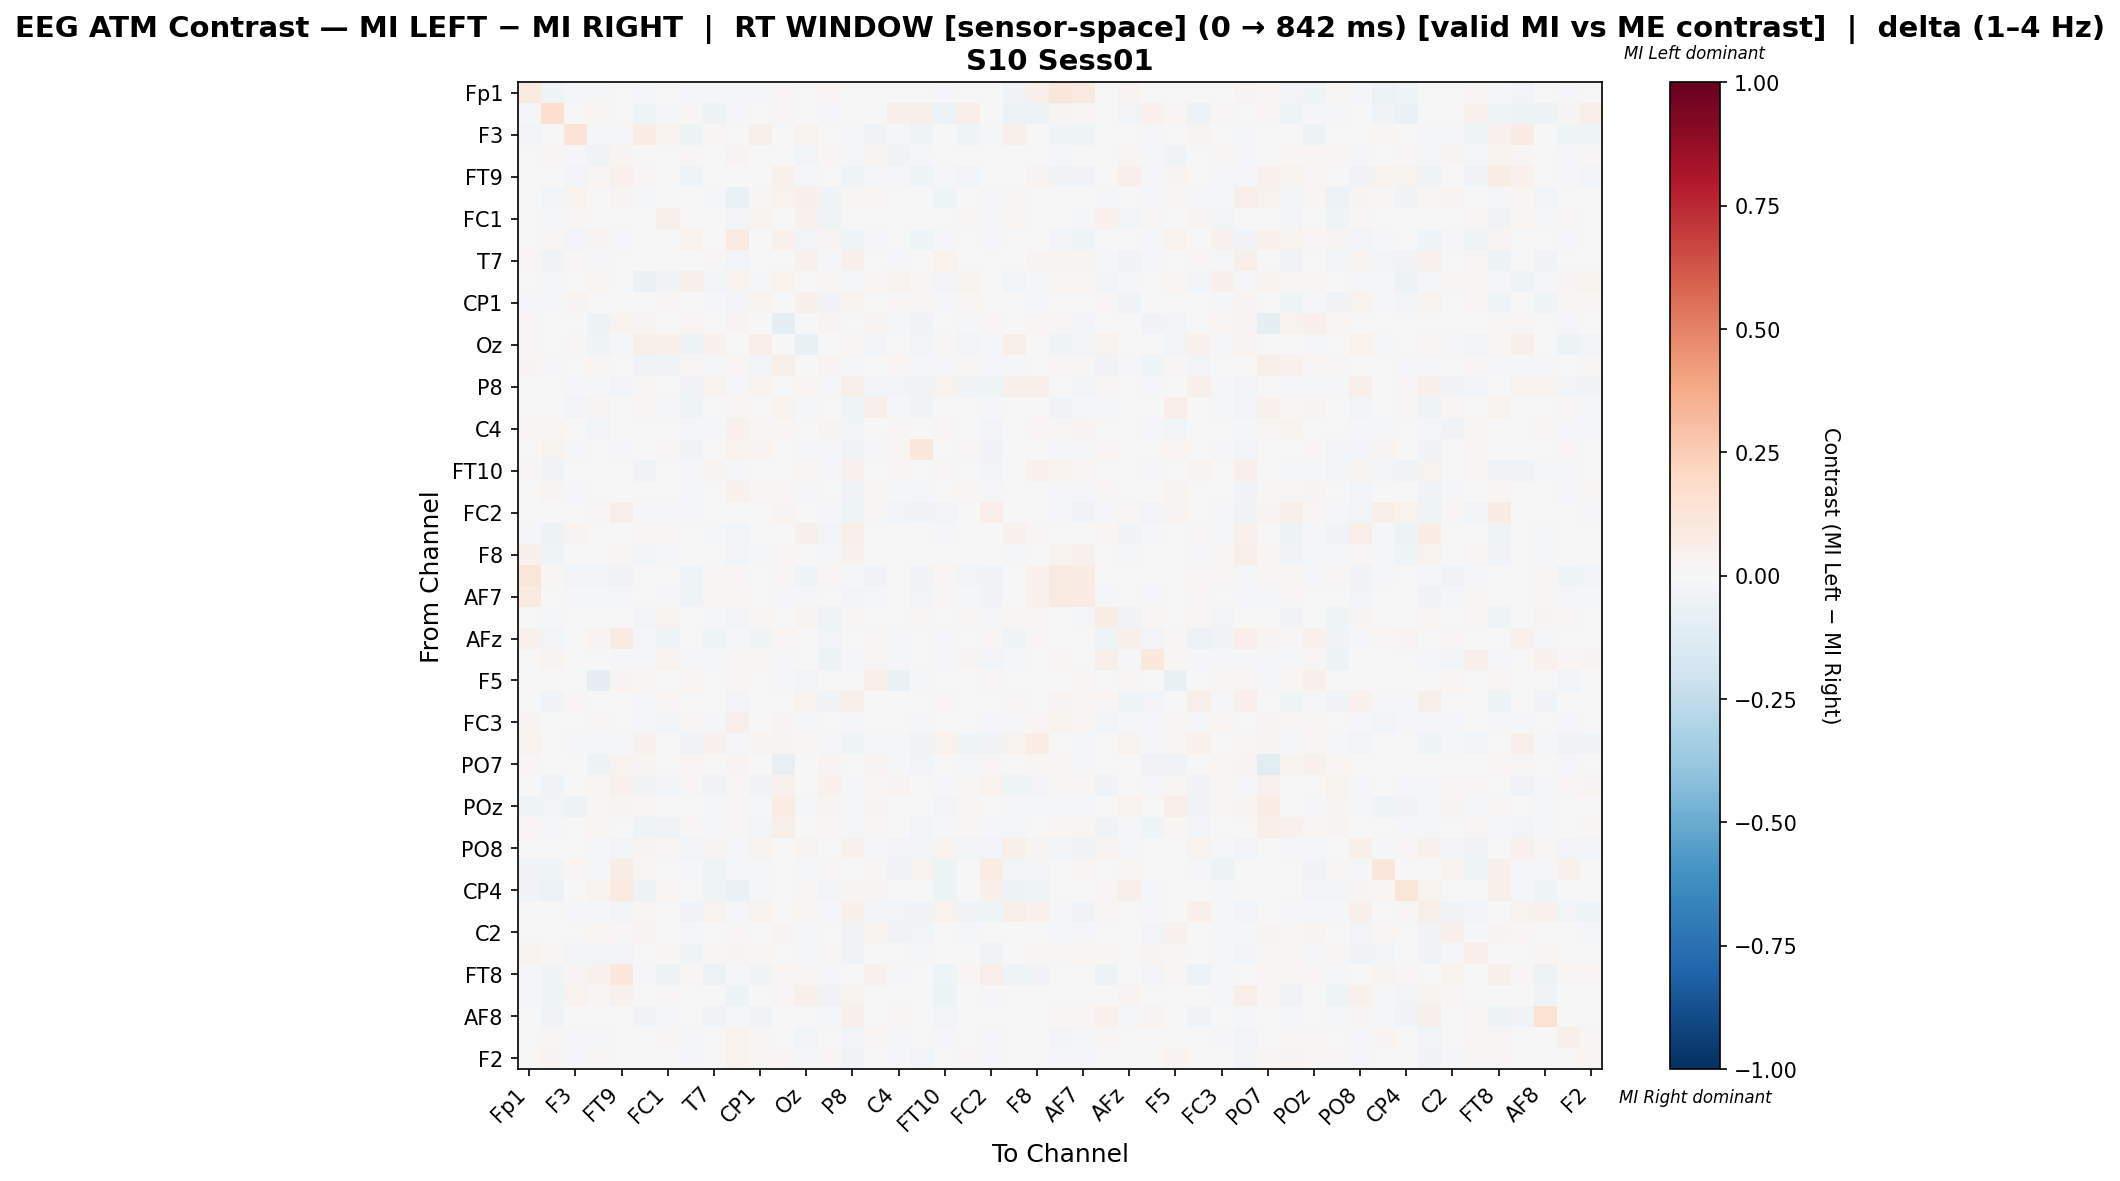

The table this chart was drawn from, first rows:
, Fp1, Fz, F3, F7, FT9, FC5, FC1, C3, T7, TP9, CP1, O1, Oz, O2, P8, TP10, C4, T8, FT10, FC6, FC2, F4, F8
Fp1, 0.09378, -0.03917, -0.0228, -0.01749, -0.001661, -0.01263, -0.004887, -0.01501, -0.009862, -0.01131, -0.02264, 0.01506, -0.000601, 0.02173, 0.003852, -0.005963, 0.005432, -0.005963, -0.0189, -0.001231, -0.003157, -0.03192, 0.04823
Fz, -0.01978, 0.1659, 0.007146, 0.0185, 0.0, -0.03984, -0.01061, 0.01541, -0.04693, -0.007867, -0.002672, 0.01541, 0.0, -0.01078, 0.0, 0.0, 0.04932, 0.05672, -0.05675, 0.06843, 0.0, -0.05484, -0.04911
F3, -0.02351, 0.003336, 0.1371, -0.02275, -0.0165, 0.07609, 0.03804, -0.04816, 0.01793, 0.0, 0.05924, 0.0, 0.03532, 0.0, -0.01845, -0.03576, -0.01479, -0.04437, 0.006522, -0.04437, -0.00927, 0.05272, 0.0
F7, -0.007606, 0.007889, -0.01172, -0.03674, 0.02667, 0.0, 0.0, 0.01405, -0.007686, 0.02577, 0.001052, -0.0005574, -0.02806, 0.01679, -0.01153, 0.03061, -0.03818, -0.01162, 0.0, 0.006249, 0.005855, 0.0, 0.0
FT9, 0.0006484, 0.0, -0.02477, 0.01788, 0.04292, 0.02077, -0.0005674, -0.03914, 0.0, 0.002848, 0.005659, 0.03961, -0.01497, -0.00623, -0.04482, -0.01443, -0.01567, -0.04234, -0.01106, -0.02388, 0.002218, 0.00283, 0.02382
FC5, -0.007299, -0.02843, 0.0389, 0.0, 0.03059, -0.00954, -0.002344, 0.0, -0.009042, -0.0643, 0.01178, 0.03507, 0.05151, -0.04284, 0.01765, 0.02055, -0.0001921, 0.0, -0.03919, 0.001644, -0.02046, 0.01504, -0.004473
FC1, -0.002791, -0.01412, 0.0177, 0.0, 0.0, -0.004914, 0.06221, -0.005905, -0.006177, -0.02919, 0.03246, 0.0, 0.0418, -0.04105, -0.003849, -0.007615, -0.006695, 0.002406, 0.0005469, 0.007978, -0.01486, 0.01688, 0.00207
C3, -0.002838, 0.01172, -0.02469, 0.02866, -0.01235, 0.0, -0.004293, 0.03388, -0.0009954, 0.1, 0.00586, 0.04311, -0.03086, 0.02699, -0.04161, -0.01812, -0.006207, -0.03973, -0.01473, 0.002986, -0.01428, 0.0, 0.0
T7, 0.01601, -0.03496, 0.01055, -0.007904, 0.0, -0.007739, -0.001039, -0.0003065, 0.01001, -0.02873, -0.004801, 0.0, 0.04101, -0.02099, 0.04972, 0.0, -0.01257, 0.0003016, 0.03196, 0.0003016, -0.006891, -0.004653, 0.03021
TP9, 0.001173, -0.02165, 0.0, 0.02224, 0.005388, -0.06769, -0.03338, 0.05387, -0.02964, 0.03126, -0.02079, 0.03141, 0.0, 0.01127, -0.01677, 0.01788, 0.03668, 0.02178, -0.02992, 0.03553, -0.006904, -0.0244, -0.01688
CP1, -0.0151, -0.02239, 0.0267, 0.001443, 0.006253, 0.0002933, 0.02212, 0.003127, -0.01923, -0.02505, 0.03557, 0.0, 0.05002, -0.03478, 0.03694, 0.0, 0.008259, 0.01804, -0.01736, 0.01804, -0.0005309, -0.002722, -0.01428
O1, 0.01442, 0.00487, 0.0, -0.04977, 0.03273, 0.02494, 0.0, 0.01987, 0.0, 0.02688, 0.0, -0.08931, 0.0, 0.02471, 0.0, 0.02883, -0.01171, -0.03136, 0.0001948, -0.01063, 0.01305, 0.0, 0.01968
Oz, 0.009715, 0.0, 0.01305, -0.04568, -0.01378, 0.05997, 0.05366, -0.04879, 0.0423, 0.0, 0.06566, 0.0, -0.07705, 0.0, 0.01999, -0.02704, -0.002797, -0.02704, 0.01392, -0.02704, -0.01634, 0.05808, -0.001413
O2, 0.02399, -0.009684, 0.0, 0.01595, 0.002589, -0.0356, -0.03528, 0.01125, -0.01636, 0.01898, -0.02468, 0.05797, 0.0, 0.02855, -0.01535, 0.006931, 0.01643, -0.0177, -0.0107, 0.00812, -0.01604, -0.02009, -0.001937
P8, 0.00747, 0.0, -0.008905, -0.01046, -0.02814, 0.01493, -0.004108, -0.03698, 0.03774, -0.01434, 0.03742, 0.0, 0.02054, -0.01786, 0.05655, -0.03054, -0.0267, -0.03536, 0.0357, -0.03626, -0.04348, 0.0545, 0.04998
TP10, -0.004083, 0.0, -0.02678, 0.02533, -0.00477, 0.01917, -0.01097, -0.04564, 0.0, 0.02019, 0.0, 0.0386, -0.02194, 0.001567, -0.04592, 0.05533, -0.01426, -0.03798, 0.0, 0.004934, -0.01781, 0.0, 0.002812
C4, 0.02032, 0.02248, -0.006154, -0.02981, -0.004816, -0.000499, -0.004315, -0.009082, -0.00886, 0.04356, 0.01155, 0.02111, -0.001164, 0.02373, -0.02428, -0.001925, 0.01169, 0.0004837, 0.01332, -0.003184, -0.02478, 0.0, 0.009989
T8, -0.002902, 0.03677, -0.02104, 0.006764, -0.01907, 0.0008081, 0.008141, -0.03646, 0.0, 0.03798, 0.0299, -0.00772, -0.0156, -0.01649, -0.03591, -0.008177, 0.01712, 0.1156, 0.0, 0.01294, -0.03464, 0.0, 0.0
FT10, 0.01077, -0.03852, 0.003896, 0.0, -0.007153, -0.03561, 0.005405, -0.01376, 0.03111, -0.01955, -0.004045, 0.0, 0.01935, -0.0121, 0.0423, 0.0, 0.0128, 0.0, 0.00972, 0.0, -0.02751, -9.719722808207432e-05, 0.03907
FC6, 0.003113, 0.0284, -0.02156, 0.00573, -0.007045, 0.002029, 0.007661, -0.01358, 0.0, 0.03931, 0.01877, 0.01102, -0.01598, 0.007051, -0.0381, 0.01653, -0.01087, -0.01335, 0.0, 0.02008, -0.01445, 0.0, 0.0
FC2, -0.001301, 0.0, 0.002574, 0.01495, 0.05765, -0.01567, -0.01524, -0.01237, -0.00669, 0.004916, 0.0003645, 0.02719, -0.004853, -0.01035, -0.04442, 0.01355, -0.02716, -0.03512, -0.02788, -0.00512, 0.06304, 0.0, 0.0
F4, -0.02322, -0.05067, 0.02878, 0.0, 0.00407, 0.008641, 0.01484, 0.0, -0.01558, -0.0304, 0.002066, 0.0, 0.05349, -0.0312, 0.06657, 0.0, 0.0, 0.0, -0.0143, 0.0, 0.0, 0.0456, 0.007835
F8, 0.04723, -0.04459, 0.0, 0.0, 0.01858, -0.02614, -0.008987, 0.0, 0.0007037, -0.02779, -0.02156, 0.01858, -0.006629, -0.01107, 0.04017, 0.00169, 0.006383, 0.0, 0.003657, 0.0, 0.0, -0.01253, 0.006696
Fp2, 0.122, 0.01051, -0.0311, -0.02507, -0.03351, 0.0, 0.006098, -0.04091, 0.01325, 0.01472, 0.005887, 0.009882, -0.04072, 0.02061, -0.01895, -0.03351, -0.005868, -0.03351, 0.02225, -0.02952, -0.03137, 0.003364, 0.04428
AF7, 0.1008, 0.00481, -0.02014, -0.01048, -0.02199, 0.0, -0.01034, -0.04479, 0.01291, 0.01809, 0.0, -0.01029, -0.01279, 0.007688, -0.03119, -0.01538, 0.005426, -0.02463, 0.009663, -0.01587, -0.03738, 0.0, 0.04041
AF3, -0.003899, -0.01211, 0.001673, 0.0, 0.0, -0.02613, 0.03635, -0.005122, -0.01746, -0.02402, 0.01854, 0.0, 0.02509, -0.04275, 0.01232, -0.006623, -0.003113, 0.008154, -0.004611, 0.01397, -0.01906, 0.01886, 0.01647
AFz, 0.04114, -0.02732, 0.0, 0.02366, 0.08336, -0.008249, -0.04534, 0.005096, -0.04534, -0.008469, -0.04365, 0.0226, -0.003379, -0.02859, -0.001971, 0.009829, -0.008167, 0.0, -0.01443, 0.002548, 0.008929, -0.04449, 0.009568
F1, 0.0, 0.02798, -0.00365, -0.006603, -0.01132, -0.01442, 0.03297, -0.02046, -0.02013, 0.01014, 0.01935, -0.01953, -0.004198, -0.05183, -0.01493, 0.01332, -0.01536, 0.001807, -0.01551, 0.02653, -0.02592, -0.01296, -0.003833
F5, 0.0, 0.006953, 0.0, -0.09548, 0.02901, 0.01918, 0.0, 0.01966, 0.0, 0.01966, 0.002877, -0.01374, -0.02658, -0.004519, 0.0, 0.06257, -0.06666, -0.01553, 0.0, 0.004635, 0.01462, 0.0, 0.005514
FT7, 0.00379, -0.03802, 0.01193, 0.0, 0.0, -0.02278, 0.02167, 0.0, -0.002133, -0.02638, 0.005928, 0.0, 0.03758, -0.03606, 0.05651, 0.0, -0.007212, 0.0, 0.01126, 0.0, -0.005245, 0.01276, 0.003359
FC3, 0.0274, 0.0038, -0.002457, 0.01016, -0.003188, -0.01545, -0.02638, 0.01348, -0.01055, 0.05897, -0.005052, 0.02763, -0.01211, 0.00502, -0.01681, -0.005071, 0.00169, -0.01233, 0.00279, 0.004171, -0.01643, -0.01404, 0.01891
CP3, 0.03212, 0.0, -0.00905, -0.01222, -0.008601, 0.04186, -0.0008612, -0.03483, 0.04331, -0.01915, 0.02459, 0.03038, 0.01872, -0.008963, -0.03997, -0.0209, -0.02037, -0.03483, 0.03881, -0.03947, -0.03789, 0.03302, 0.07075
PO7, 0.01516, 0.004797, 0.0, -0.0533, 0.03223, 0.02456, 0.0, 0.01957, 0.0007675, 0.02744, 0.0, -0.08312, 0.0, 0.02613, 0.0, 0.02878, -0.009708, -0.02975, 0.001151, -0.0094, 0.01285, 0.0, 0.01938
PO3, -0.006174, -0.03777, 0.0, 0.01872, 0.03995, -0.03303, -0.02892, 0.01515, -0.03475, 0.0115, -0.03574, 0.04265, 0.0, 0.04215, -0.01523, 0.01912, 0.02815, 0.0, -0.01955, 0.00969, 0.03254, -0.04165, -0.02393
POz, -0.04168, -0.03031, -0.05136, 0.01732, 0.02772, 0.01158, 0.0, 0.001398, -0.01101, 0.008001, -0.01284, 0.07322, -0.02311, 0.02451, -0.02274, 0.02863, 0.003328, -0.00768, -0.02421, 0.01864, -0.001719, -0.02164, -0.01447
PO4, 0.02244, -0.009287, 0.0, 0.02246, 0.004819, -0.04355, -0.03436, 0.01429, -0.0182, 0.01488, -0.02426, 0.05732, 0.0, 0.0231, -0.01386, 0.009506, 0.00535, -0.02411, -0.01876, 0.00925, -0.02036, -0.01989, -0.005624
PO8, -0.006567, 0.0, -0.002232, -0.02124, -0.02615, 0.02405, 0.00866, -0.0281, 0.02635, -0.02016, 0.03729, -0.001287, 0.0288, -0.000858, 0.04165, -0.02177, -0.02381, -0.0281, 0.03239, -0.0281, -0.0296, 0.05876, 0.02834
P6, -0.03725, -0.04, 0.01657, -0.01057, 0.07248, 0.01365, -0.002712, -0.0204, -0.04678, -0.01592, -0.01531, 0.003325, -0.008052, 0.008551, -0.000339, 0.0131, -0.03254, 0.03305, -0.04799, 0.002647, 0.07078, -0.02542, -0.02698
CP4, -0.03296, -0.06047, -0.004412, 0.03277, 0.09379, -0.04827, 0.01697, 0.0, -0.04386, -0.068, -0.01465, 0.0, 0.01186, -0.02414, 0.02768, 0.02712, 0.0, 0.0, -0.05321, 0.0, 0.04689, -0.05139, -0.04672
TP8, 0.003765, 0.0, -0.009573, -0.01102, -0.02902, 0.01871, 0.00143, -0.03802, 0.03566, -0.01343, 0.0381, 0.0, 0.02012, -0.01708, 0.05298, -0.02984, -0.02608, -0.03636, 0.03256, -0.03636, -0.04316, 0.05818, 0.04644
C2, -0.002931, 0.002232, -0.006872, 0.02324, 0.01221, 0.02405, -0.004764, -0.02088, -0.001832, 0.01265, 0.0004959, 0.02821, -0.01129, -0.006265, -0.03335, 0.03391, -0.03772, -0.02382, 0.0, -0.01954, -0.007503, 0.0, 0.001736
FC4, 0.03218, 0.01701, -0.02413, -0.02406, -0.02525, 0.0, 0.009274, -0.04684, 0.009649, 0.02411, 0.01599, 0.006853, -0.01803, 0.01293, -0.03308, 0.007071, 0.002066, -0.008374, 0.005164, -0.00071, -0.03162, 0.0, 0.01751
FT8, -0.01408, -0.04034, 0.02732, 0.04065, 0.1073, -0.02246, -0.04822, 0.02179, -0.05801, -0.01832, -0.04281, 0.02179, 0.009662, -0.01903, -0.004058, 0.04195, -0.00931, 0.0, -0.04392, 0.02179, 0.06698, -0.03979, -0.03533
F6, -0.01019, -0.04539, 0.03828, 0.01193, 0.04245, 0.003558, 0.01312, -0.004655, -0.006548, -0.05121, 0.005128, 0.01476, 0.04705, -0.03422, 0.03231, 0.00522, -0.001397, 0.0, -0.0518, 0.0, -0.01303, 0.002611, 0.006572
AF8, 0.007807, -0.03857, 0.0, 0.0, 0.0, -0.03248, -0.008326, 0.0, -0.03381, -0.01691, -0.03703, 0.004391, 0.0, -0.01402, 0.04749, 0.0, 0.01366, 0.0, -0.02398, 0.0, -0.003506, -0.004149, 0.0002218
AF4, -0.007549, 0.01263, -0.01869, -0.01406, -0.002907, 0.0, 0.009848, -0.02169, 0.0, 0.03359, 0.01263, 0.001625, -0.02497, 0.002914, -0.02497, 0.02209, -0.01738, -0.005099, -0.01192, -0.002661, -0.007931, 0.0, 0.0
F2, 0.002968, 0.02683, -0.02017, 0.008255, -0.006391, 0.0, -0.0005678, -0.009486, -0.001913, 0.03713, 0.01773, 0.01746, -0.01495, 0.008769, -0.03704, 0.005082, -0.01894, -0.02397, 0.0, 0.009086, -0.02121, 0.0, 0.0
